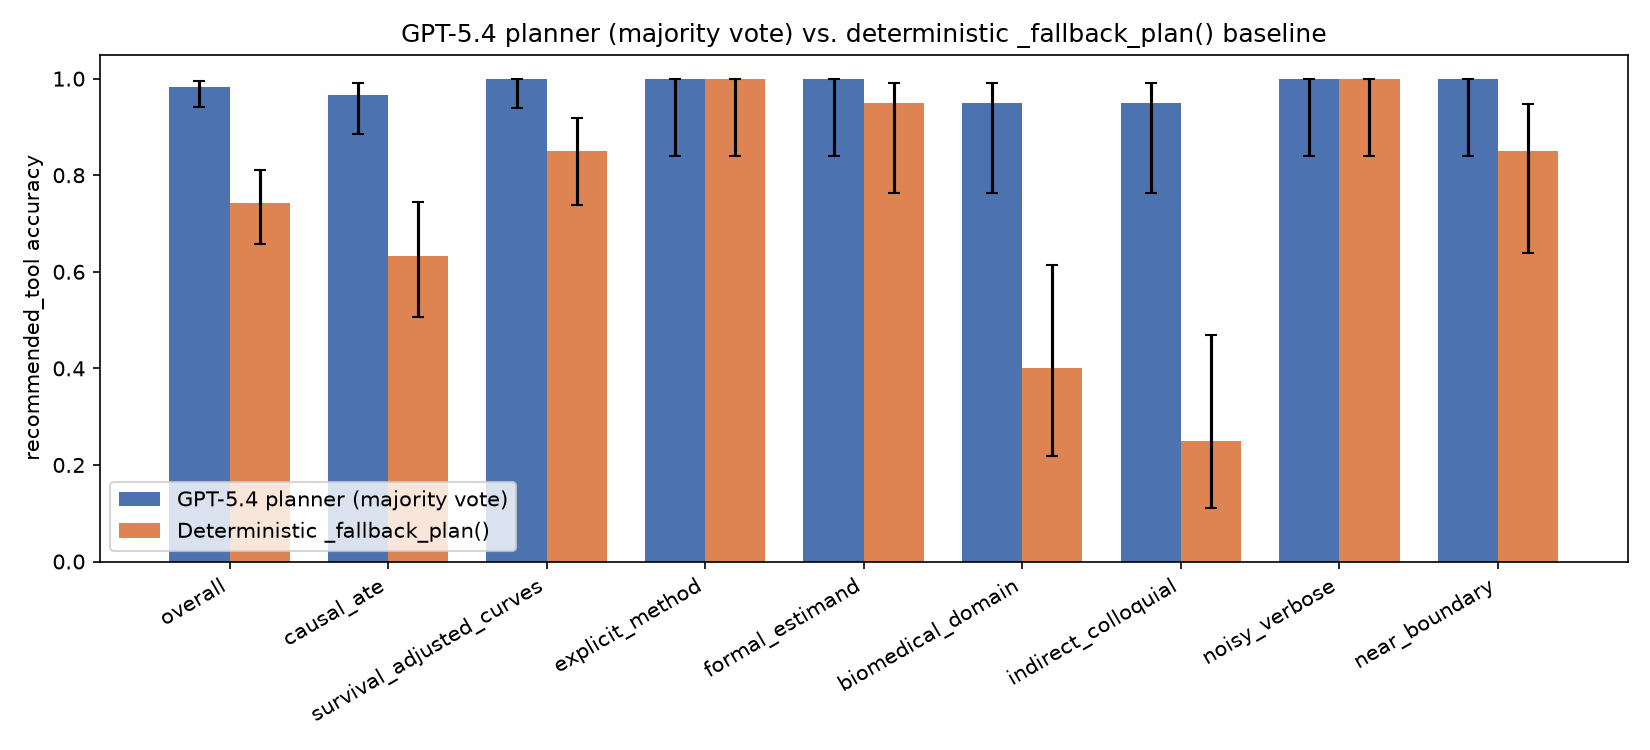

The file beside this chart, header and first rows:
cell, gpt_majority_accuracy, gpt_yerr_lower, gpt_yerr_upper, deterministic_accuracy, det_yerr_lower, det_yerr_upper
overall, 0.9833, 0.04207, 0.01208, 0.7417, 0.08495, 0.06996
causal_ate, 0.9667, 0.0803, 0.02414, 0.6333, 0.1265, 0.1105
survival_adjusted_curves, 1.0, 0.06017, 0.0, 0.85, 0.1111, 0.06903
explicit_method, 1.0, 0.1611, 0.0, 1.0, 0.1611, 0.0
formal_estimand, 1.0, 0.1611, 0.0, 0.95, 0.1861, 0.04112
biomedical_domain, 0.95, 0.1861, 0.04112, 0.4, 0.1812, 0.2134
indirect_colloquial, 0.95, 0.1861, 0.04112, 0.25, 0.1381, 0.2187
noisy_verbose, 1.0, 0.1611, 0.0, 1.0, 0.1611, 0.0
near_boundary, 1.0, 0.1611, 0.0, 0.85, 0.2104, 0.09763
